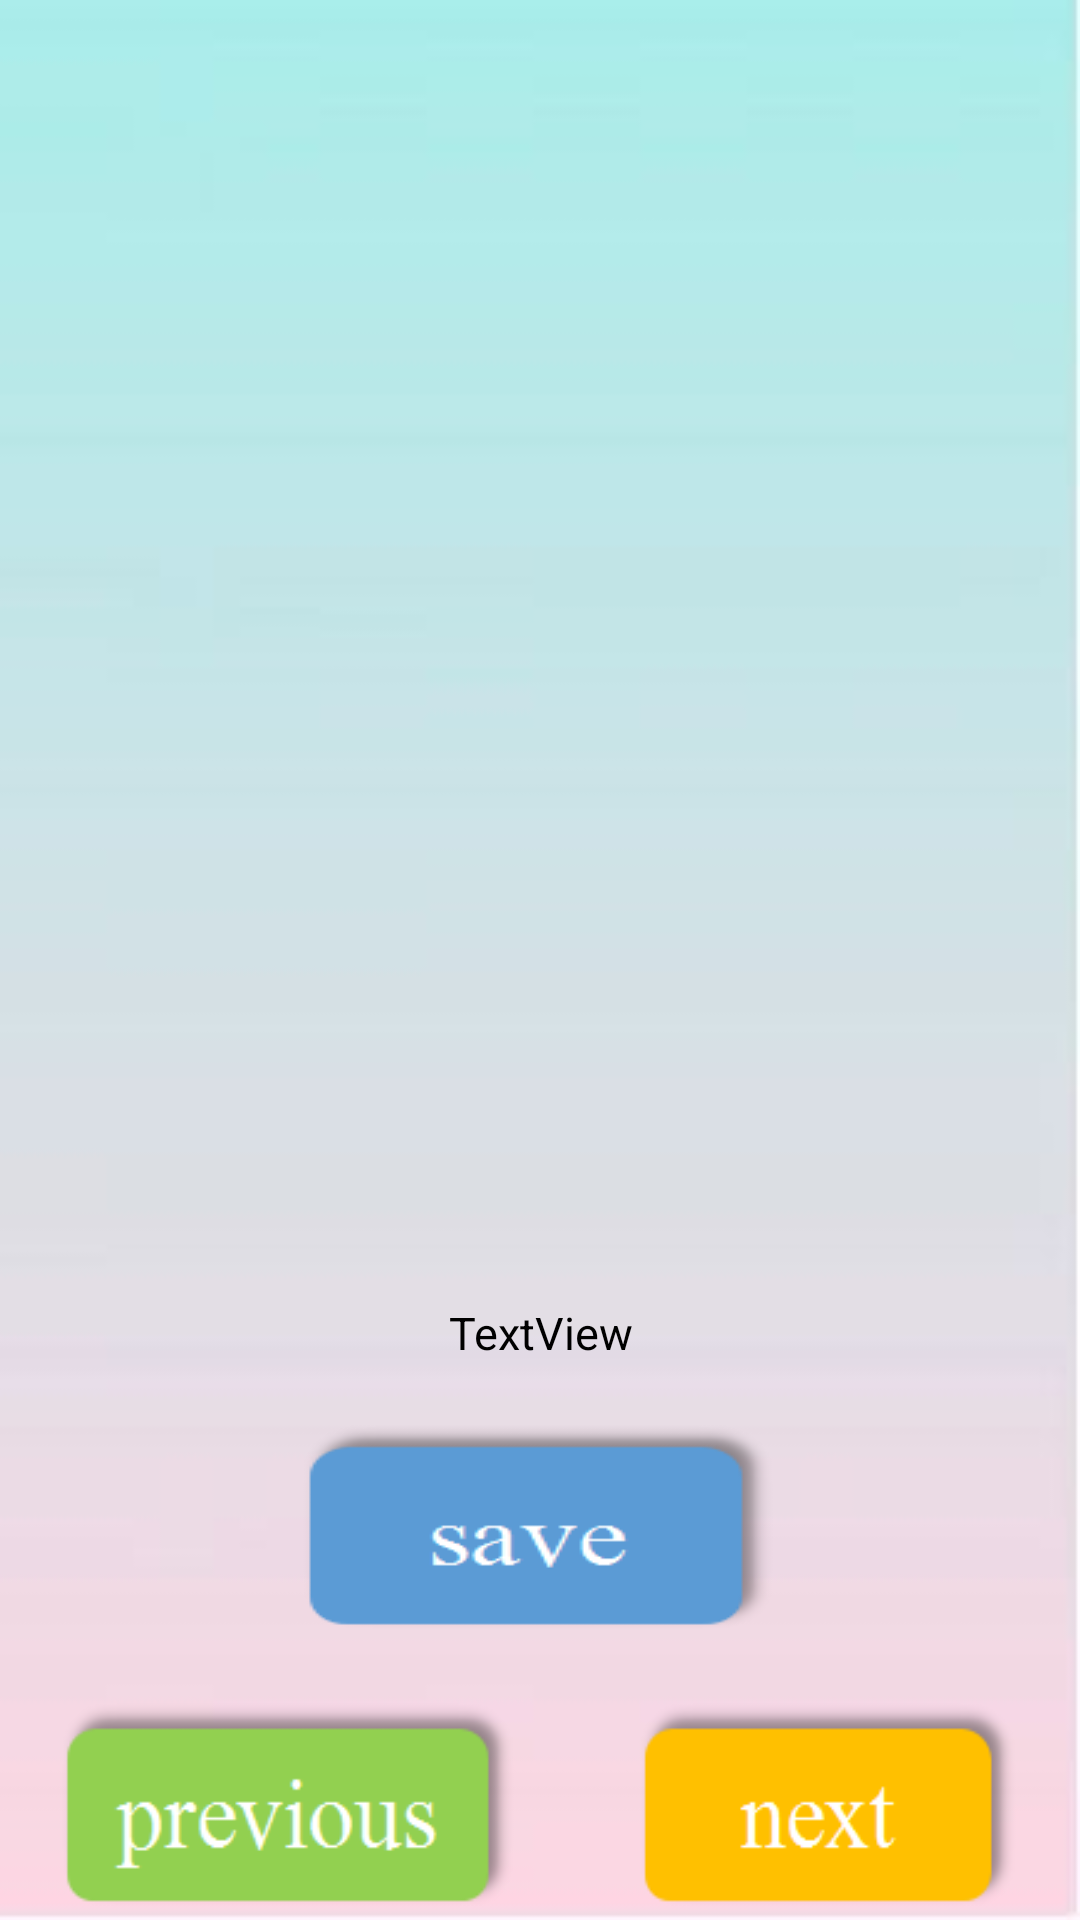

This screen was rendered from an Android layout file. Write that file and the resources it references.
<!-- AndroidManifest.xml: activity theme AppTheme.NoActionBar -->
<!-- res/layout/activity_function_formula.xml -->
<?xml version="1.0" encoding="utf-8"?>
<android.support.constraint.ConstraintLayout
    xmlns:android="http://schemas.android.com/apk/res/android"
    xmlns:tools="http://schemas.android.com/tools"
    android:layout_width="match_parent"
    android:layout_height="match_parent"
    android:background="@drawable/bg2">

    <LinearLayout
        android:layout_width="match_parent"
        android:layout_height="match_parent"
        android:orientation="vertical">

        <RelativeLayout
            android:id="@+id/relative_formula"
            android:layout_width="match_parent"
            android:layout_height="0dp"
            android:layout_weight="3">

        </RelativeLayout>

        <LinearLayout
            android:layout_width="match_parent"
            android:layout_height="0dp"
            android:layout_weight="2"
            android:orientation="vertical">

            <TextView
                android:id="@+id/textView_formula"
                android:layout_width="match_parent"
                android:layout_height="wrap_content"
                android:layout_marginTop="50dp"
                android:gravity="center"
                android:text="TextView"
                android:textColor="#000000"
                android:textSize="15dp" />

            <Button
                android:id="@+id/button6"
                android:background="@drawable/b_save"
                android:layout_width="wrap_content"
                android:layout_height="70dp"
                android:layout_gravity="center"
                android:layout_margin="20dp"
                android:onClick="rename" />

            <LinearLayout
                android:layout_width="match_parent"
                android:layout_height="wrap_content"
                android:orientation="horizontal">

                <Button
                    android:id="@+id/button7"
                    android:background="@drawable/b_pre"
                    android:layout_width="wrap_content"
                    android:layout_height="70dp"
                    android:layout_gravity="center"
                    android:layout_margin="20dp"
                    android:layout_weight="1"
                    android:onClick="previous" />

                <Button
                    android:id="@+id/button8"
                    android:background="@drawable/b_next"
                    android:layout_width="wrap_content"
                    android:layout_height="70dp"
                    android:layout_gravity="center"
                    android:layout_margin="20dp"
                    android:layout_weight="1"
                    android:onClick="next" />
            </LinearLayout>
        </LinearLayout>

    </LinearLayout>
</android.support.constraint.ConstraintLayout>
<!-- resources referenced by this layout -->
<resources>
  <!-- drawable b_next: png bitmap (drawable, 2335 bytes) -->
  <!-- drawable b_pre: png bitmap (drawable, 3424 bytes) -->
  <!-- drawable b_save: png bitmap (drawable, 3046 bytes) -->
  <!-- drawable bg2: jpg bitmap (drawable, 5512 bytes) -->
</resources>
